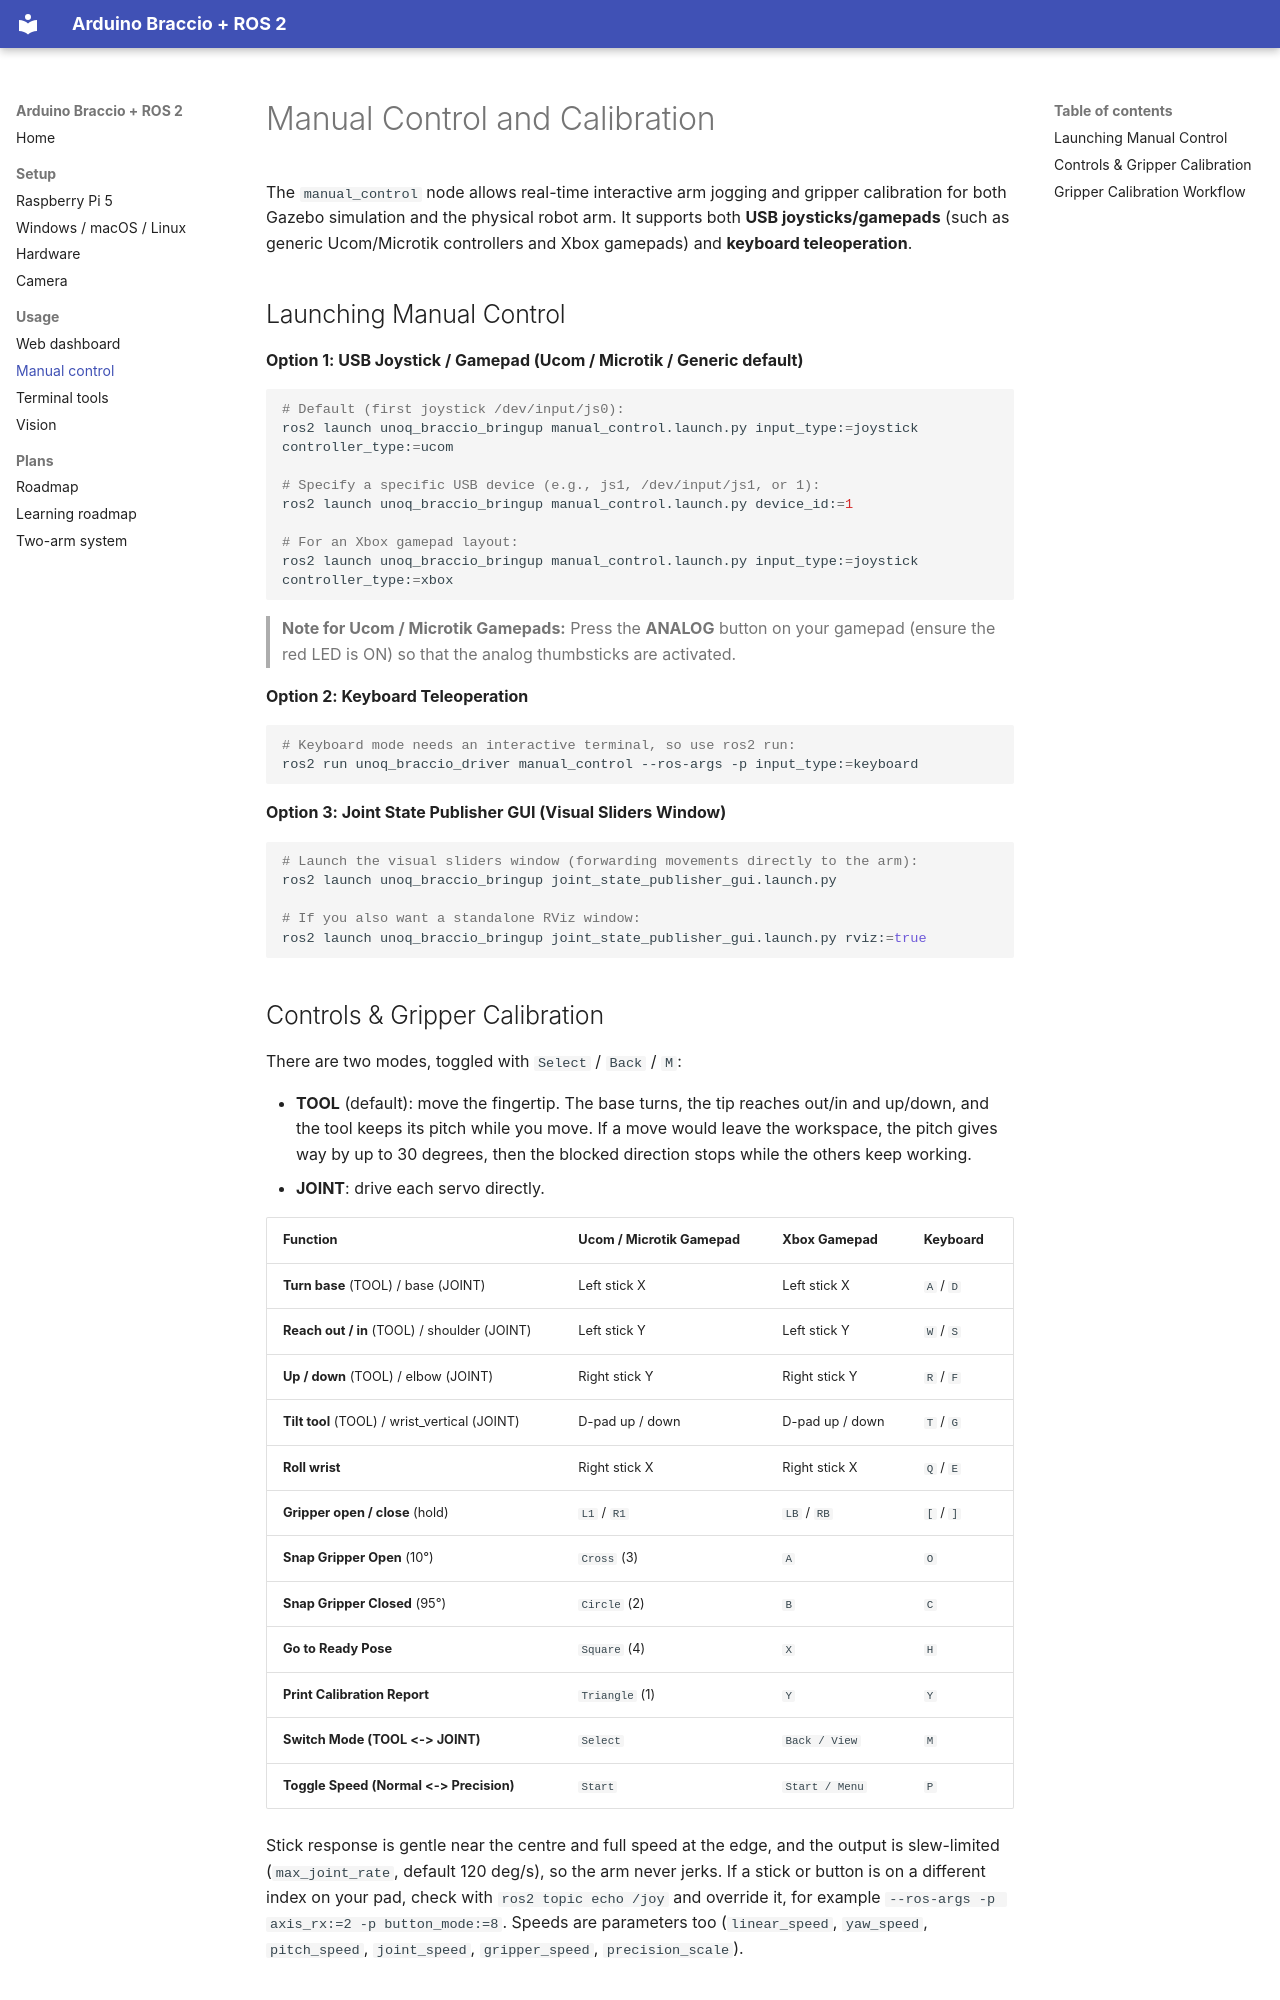

repository: hwivc/unoq-braccio · page: manual_control.html · generator: mkdocs

# Manual Control and Calibration

The `manual_control` node allows real-time interactive arm jogging and gripper calibration for both Gazebo simulation and the physical robot arm. It supports both **USB joysticks/gamepads** (such as generic Ucom/Microtik controllers and Xbox gamepads) and **keyboard teleoperation**.

## Launching Manual Control

**Option 1: USB Joystick / Gamepad (Ucom / Microtik / Generic default)**
```bash
# Default (first joystick /dev/input/js0):
ros2 launch unoq_braccio_bringup manual_control.launch.py input_type:=joystick controller_type:=ucom

# Specify a specific USB device (e.g., js1, /dev/input/js1, or 1):
ros2 launch unoq_braccio_bringup manual_control.launch.py device_id:=1

# For an Xbox gamepad layout:
ros2 launch unoq_braccio_bringup manual_control.launch.py input_type:=joystick controller_type:=xbox
```

> **Note for Ucom / Microtik Gamepads:** Press the **ANALOG** button on your gamepad (ensure the red LED is ON) so that the analog thumbsticks are activated.

**Option 2: Keyboard Teleoperation**
```bash
# Keyboard mode needs an interactive terminal, so use ros2 run:
ros2 run unoq_braccio_driver manual_control --ros-args -p input_type:=keyboard
```

**Option 3: Joint State Publisher GUI (Visual Sliders Window)**
```bash
# Launch the visual sliders window (forwarding movements directly to the arm):
ros2 launch unoq_braccio_bringup joint_state_publisher_gui.launch.py

# If you also want a standalone RViz window:
ros2 launch unoq_braccio_bringup joint_state_publisher_gui.launch.py rviz:=true
```

## Controls & Gripper Calibration

There are two modes, toggled with `Select` / `Back` / `M`:

- **TOOL** (default): move the fingertip. The base turns, the tip reaches
  out/in and up/down, and the tool keeps its pitch while you move. If a move
  would leave the workspace, the pitch gives way by up to 30 degrees, then
  the blocked direction stops while the others keep working.
- **JOINT**: drive each servo directly.

| Function | Ucom / Microtik Gamepad | Xbox Gamepad | Keyboard |
| :--- | :--- | :--- | :--- |
| **Turn base** (TOOL) / base (JOINT) | Left stick X | Left stick X | `A` / `D` |
| **Reach out / in** (TOOL) / shoulder (JOINT) | Left stick Y | Left stick Y | `W` / `S` |
| **Up / down** (TOOL) / elbow (JOINT) | Right stick Y | Right stick Y | `R` / `F` |
| **Tilt tool** (TOOL) / wrist_vertical (JOINT) | D-pad up / down | D-pad up / down | `T` / `G` |
| **Roll wrist** | Right stick X | Right stick X | `Q` / `E` |
| **Gripper open / close** (hold) | `L1` / `R1` | `LB` / `RB` | `[` / `]` |
| **Snap Gripper Open** (10°) | `Cross` (3) | `A` | `O` |
| **Snap Gripper Closed** (95°) | `Circle` (2) | `B` | `C` |
| **Go to Ready Pose** | `Square` (4) | `X` | `H` |
| **Print Calibration Report** | `Triangle` (1) | `Y` | `Y` |
| **Switch Mode (TOOL <-> JOINT)** | `Select` | `Back / View` | `M` |
| **Toggle Speed (Normal <-> Precision)** | `Start` | `Start / Menu` | `P` |

Stick response is gentle near the centre and full speed at the edge, and the
output is slew-limited (`max_joint_rate`, default 120 deg/s), so the arm never
jerks. If a stick or button is on a different index on your pad, check with
`ros2 topic echo /joy` and override it, for example
`--ros-args -p axis_rx:=2 -p button_mode:=8`. Speeds are parameters too
(`linear_speed`, `yaw_speed`, `pitch_speed`, `joint_speed`, `gripper_speed`,
`precision_scale`).
